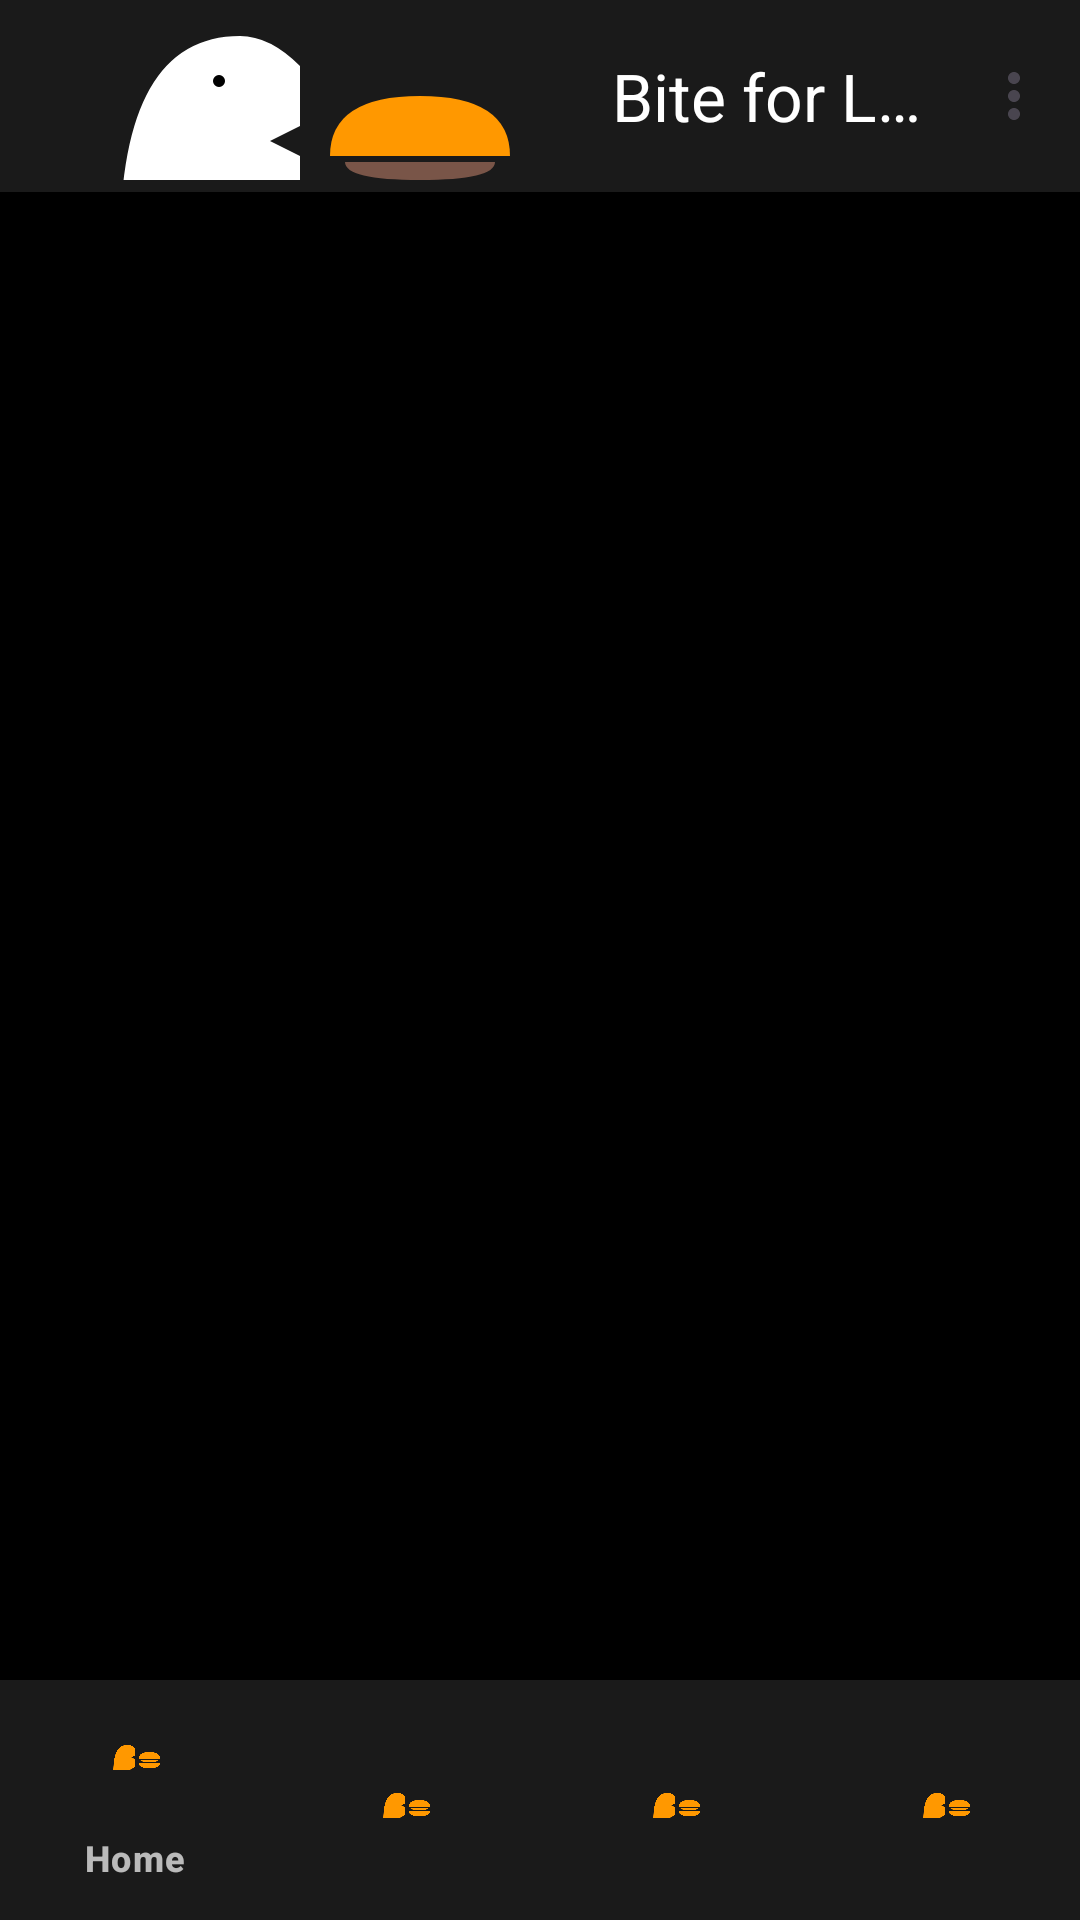

Android layout source for this screen:
<!-- AndroidManifest.xml: application theme Theme.BiteForLessFoodBridge -->
<!-- res/layout/activity_main.xml -->
<?xml version="1.0" encoding="utf-8"?>
<androidx.constraintlayout.widget.ConstraintLayout xmlns:android="http://schemas.android.com/apk/res/android"
    xmlns:app="http://schemas.android.com/apk/res-auto"
    android:id="@+id/main"
    android:layout_width="match_parent"
    android:layout_height="match_parent"
    android:background="@color/background">

    <com.google.android.material.appbar.MaterialToolbar
        android:id="@+id/toolbar"
        android:layout_width="match_parent"
        android:layout_height="?attr/actionBarSize"
        android:background="@color/surface"
        app:layout_constraintEnd_toEndOf="parent"
        app:layout_constraintStart_toStartOf="parent"
        app:layout_constraintTop_toTopOf="parent"
        app:menu="@menu/main_overflow"
        app:navigationIcon="@drawable/ic_logo_bite"
        app:title="Bite for Less"
        app:titleTextColor="@color/on_background" />

    <androidx.fragment.app.FragmentContainerView
        android:id="@+id/nav_host"
        android:layout_width="match_parent"
        android:layout_height="0dp"
        app:layout_constraintBottom_toTopOf="@id/bottom_nav"
        app:layout_constraintEnd_toEndOf="parent"
        app:layout_constraintStart_toStartOf="parent"
        app:layout_constraintTop_toBottomOf="@id/toolbar" />

    <com.google.android.material.bottomnavigation.BottomNavigationView
        android:id="@+id/bottom_nav"
        android:layout_width="match_parent"
        android:layout_height="wrap_content"
        android:background="@color/surface"
        app:itemIconTint="@color/food_orange"
        app:itemTextColor="@color/text_secondary"
        app:layout_constraintBottom_toBottomOf="parent"
        app:layout_constraintEnd_toEndOf="parent"
        app:layout_constraintStart_toStartOf="parent"
        app:menu="@menu/bottom_nav_customer" />

</androidx.constraintlayout.widget.ConstraintLayout>
<!-- resources referenced by this layout -->
<resources>
  <color name="background">#FF000000</color>
  <color name="food_orange">#FF9800</color>
  <color name="on_background">#FFFFFFFF</color>
  <color name="surface">#FF1A1A1A</color>
  <color name="text_secondary">#B3FFFFFF</color>
  <!-- drawable ic_logo_bite (drawable) -->
  <vector xmlns:android="http://schemas.android.com/apk/res/android"
      android:width="200dp"
      android:height="200dp"
      android:viewportWidth="200"
      android:viewportHeight="200">
  
      
      <path
          android:fillColor="#FF9800"
          android:pathData="M110,130 L170,130 Q170,145 140,145 Q110,145 110,130 Z" />
  
      
      <path
          android:fillColor="#795548"
          android:pathData="M115,122 L165,122 Q165,128 140,128 Q115,128 115,122 Z" />
  
      
      <path
          android:fillColor="#FF9800"
          android:pathData="M110,120 L170,120 Q170,100 140,100 Q110,100 110,120 Z" />
  
      
      <path
          android:fillColor="#FFFFFF"
          android:pathData="M40,150 Q40,80 80,80 Q90,80 100,90 L100,110 L90,115 L100,120 L100,140 Q90,150 80,150 Z" />
  
      
      <path
          android:fillColor="#000000"
          android:pathData="M75,95 A2,2 0 1,1 71,95 A2,2 0 1,1 75,95" />
  
  </vector>
  <style name="Theme.BiteForLessFoodBridge" parent="Base.Theme.BiteForLessFoodBridge" />
  <style name="Base.Theme.BiteForLessFoodBridge" parent="Theme.Material3.DayNight.NoActionBar">
          <item name="colorPrimary">@color/primary</item>
          <item name="colorOnPrimary">@color/black</item>
          <item name="colorSecondary">@color/secondary</item>
          <item name="colorError">@color/error</item>
          <item name="android:windowBackground">@color/background</item>
          <item name="android:statusBarColor">@color/background</item>
          <item name="android:navigationBarColor">@color/background</item>
          <item name="bottomNavigationStyle">@style/Widget.BiteForLess.BottomNavigation</item>
      </style>
  <color name="primary">#FF9800</color>
  <color name="black">#FF000000</color>
  <color name="secondary">#FFEB3B</color>
  <color name="error">#F44336</color>
  <style name="Widget.BiteForLess.BottomNavigation" parent="Widget.Material3.BottomNavigationView">
          <item name="materialThemeOverlay">@style/ThemeOverlay.BiteForLess.BottomNavigation</item>
      </style>
  <style name="ThemeOverlay.BiteForLess.BottomNavigation" parent="">
          <item name="colorPrimary">@color/primary</item>
          <item name="colorOnSurface">@color/text_secondary</item>
          <item name="colorOnSurfaceVariant">@color/text_hint</item>
      </style>
  <color name="text_hint">#80FFFFFF</color>
</resources>
